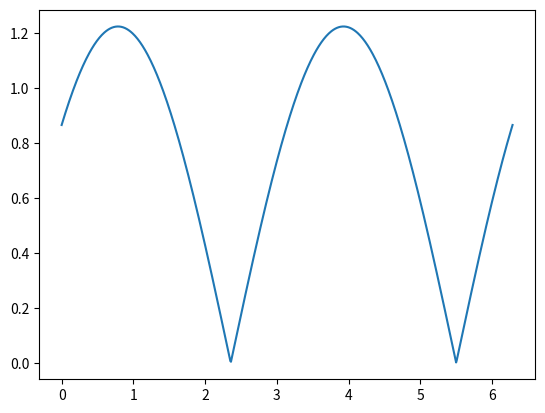
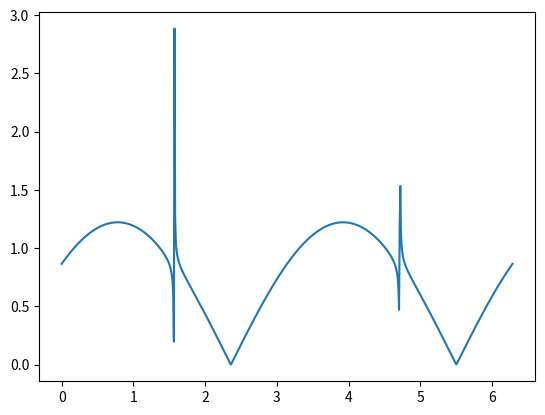
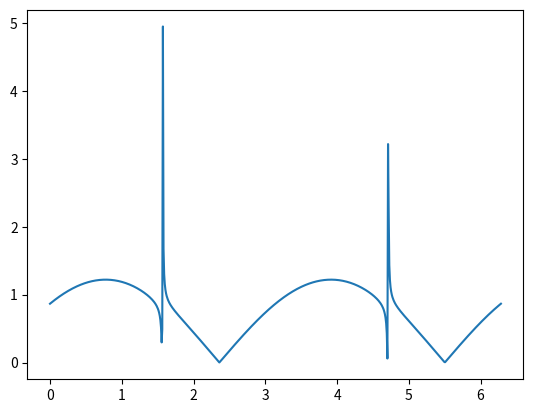
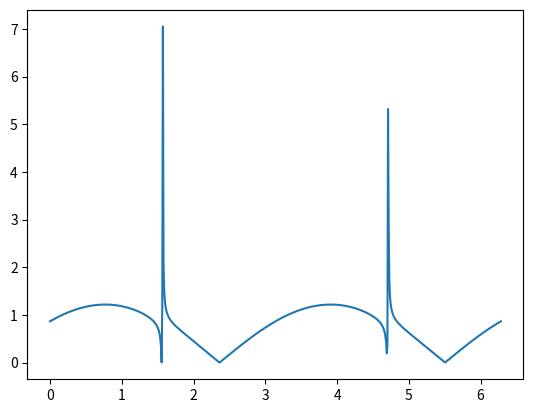
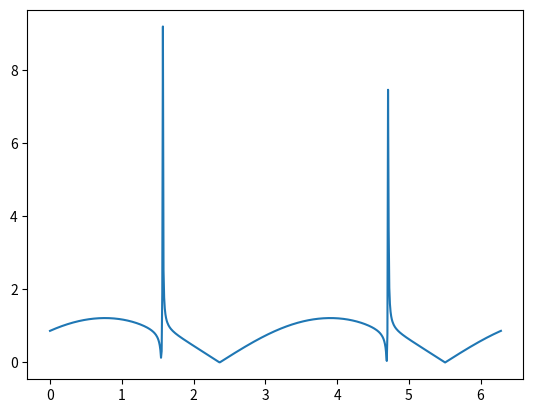
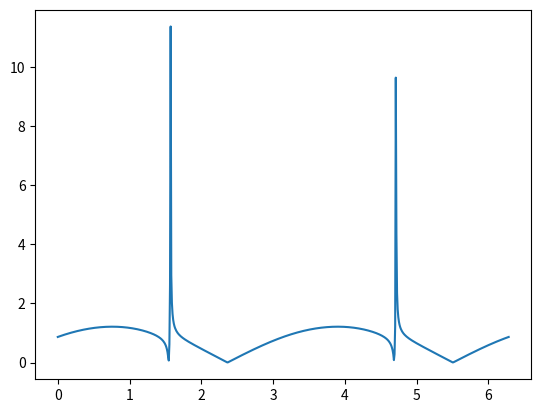
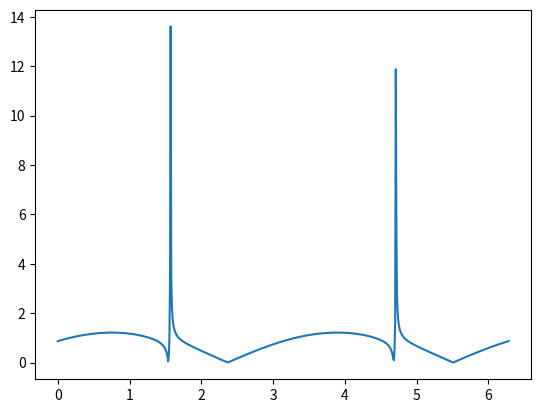
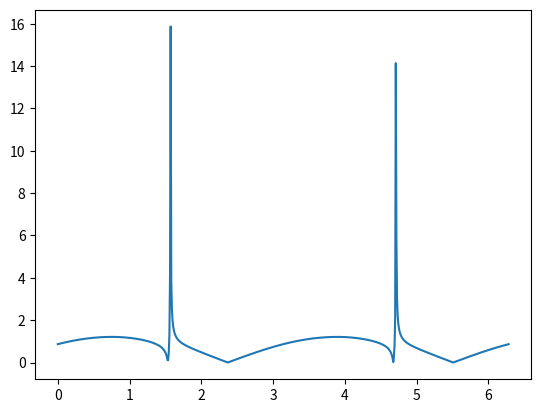
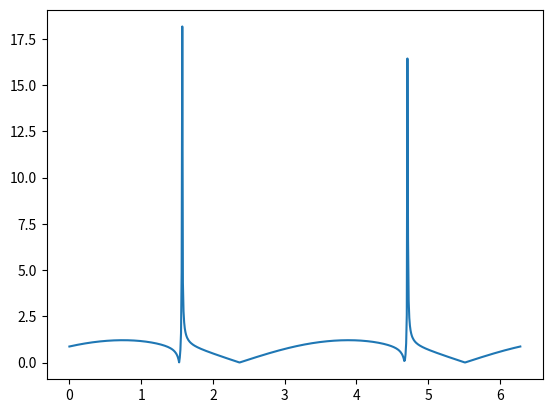
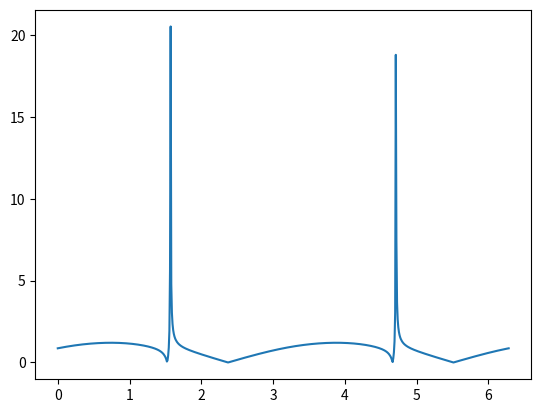
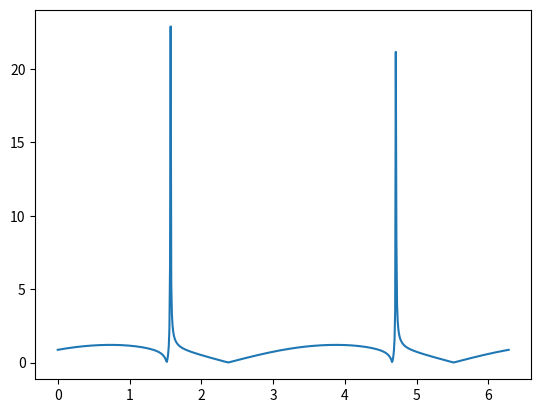
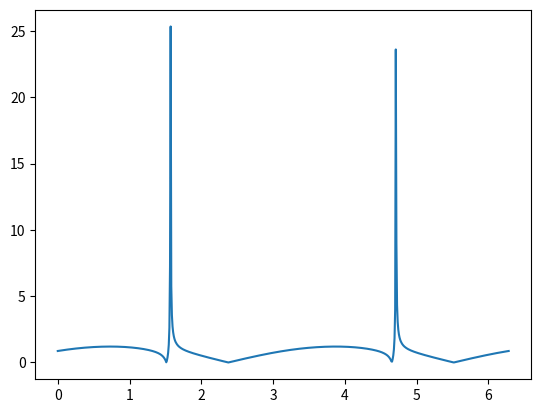
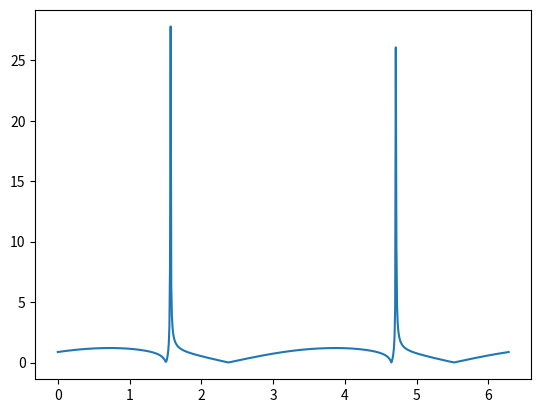
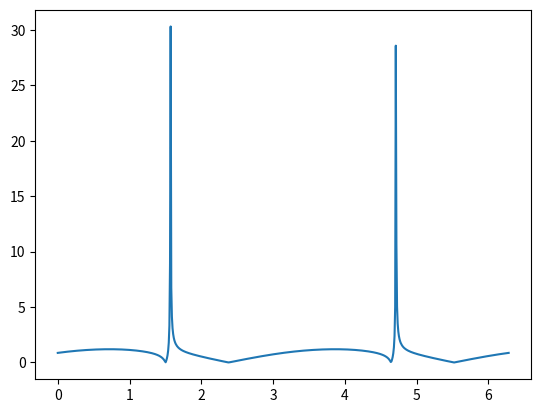
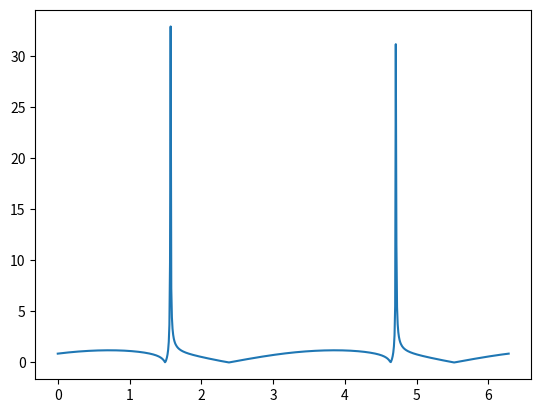
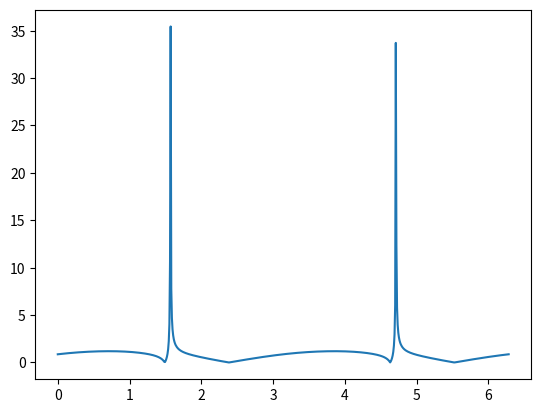

Here is the Python script that generated these plots, in order:
import sympy
from sympy import Function, dsolve, Eq, Derivative, sin, cos, symbols, sqrt, pi, Integer, log, I, re, lambdify, simplify
from sympy.utilities.lambdify import lambdastr

import math
from sympy.abc import x

import numpy as np
theta = np.linspace(0, 2*np.pi, 720)

def dxdt(theta, t = 0.5, alpha = np.sqrt(3) / 2):
    return -alpha*(np.cos(theta) + np.sin(theta) - (t**2 + t)*(2*alpha**2 - 1)*np.sin(theta)**2*np.cos(theta)*np.sqrt(np.tan(theta)**4 + 1))

import matplotlib.pyplot as plt

for t in np.linspace(0., 1., 100):
    plt.plot(theta, np.abs(dxdt(theta, t)))
    plt.show()
